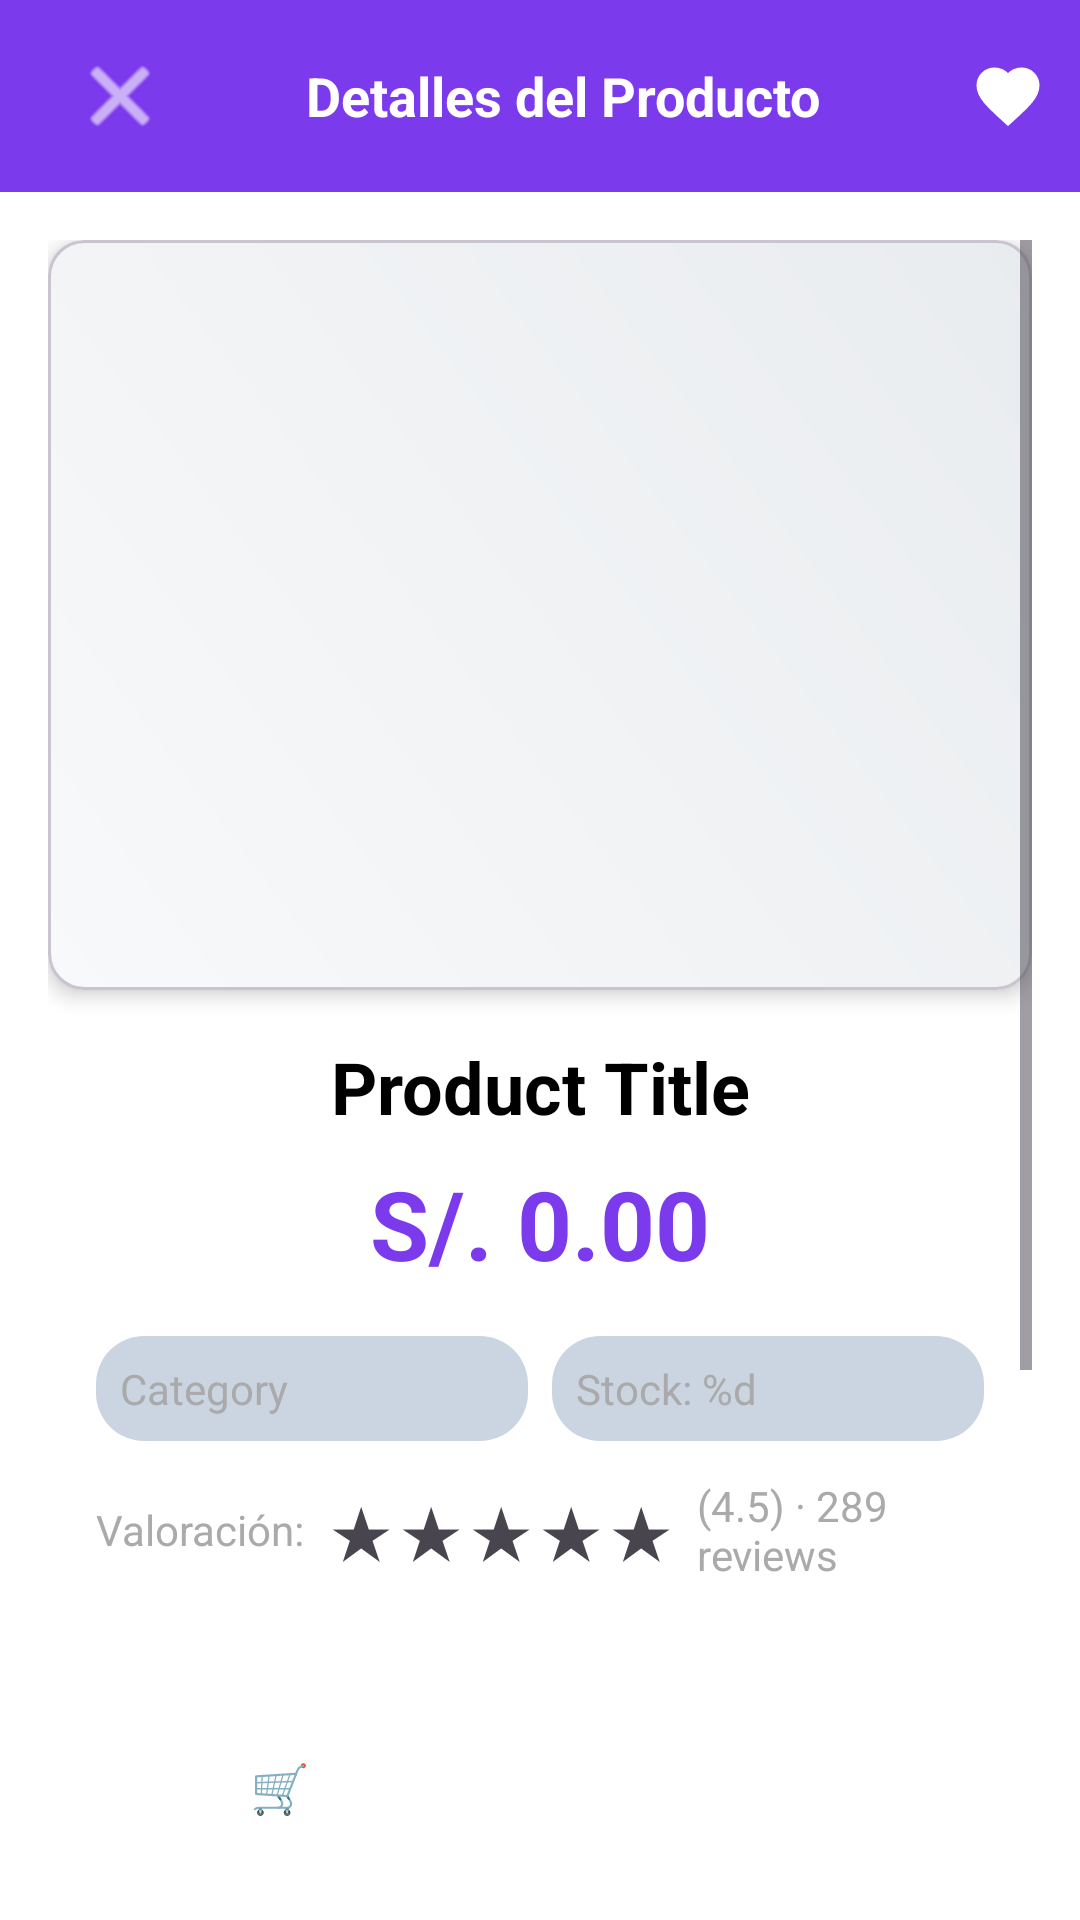

Write the Android layout XML for this screen, with the resource values it uses.
<!-- AndroidManifest.xml: application theme Theme.EcommerceEF -->
<!-- res/layout/activity_product_detail.xml -->
<?xml version="1.0" encoding="utf-8"?>
<LinearLayout
    xmlns:android="http://schemas.android.com/apk/res/android"
    xmlns:app="http://schemas.android.com/apk/res-auto"
    android:layout_width="match_parent"
    android:layout_height="match_parent"
    android:orientation="vertical"
    android:background="@android:color/white">

    
    <androidx.appcompat.widget.Toolbar
        android:id="@+id/toolbarDetail"
        android:layout_width="match_parent"
        android:layout_height="?attr/actionBarSize"
        android:background="@color/colorPrimary"
        android:theme="@style/ThemeOverlay.AppCompat.Dark.ActionBar"
        android:elevation="4dp">

        <RelativeLayout
            android:layout_width="match_parent"
            android:layout_height="match_parent">

            <ImageButton
                android:id="@+id/btnBackDetail"
                android:layout_width="48dp"
                android:layout_height="48dp"
                android:layout_alignParentStart="true"
                android:layout_centerVertical="true"
                android:background="?attr/selectableItemBackgroundBorderless"
                android:contentDescription="@string/back"
                android:padding="12dp"
                android:src="@android:drawable/ic_menu_close_clear_cancel"
                app:tint="@android:color/white" />

            <ImageButton
                android:id="@+id/btnFavoriteDetail"
                android:layout_width="48dp"
                android:layout_height="48dp"
                android:layout_alignParentEnd="true"
                android:layout_centerVertical="true"
                android:background="?attr/selectableItemBackgroundBorderless"
                android:contentDescription="Favorito"
                android:padding="12dp"
                android:src="@drawable/ic_favorite_border"
                app:tint="@android:color/white" />

            <TextView
                android:layout_width="wrap_content"
                android:layout_height="wrap_content"
                android:layout_centerInParent="true"
                android:text="@string/product_detail_title"
                android:textColor="@android:color/white"
                android:textSize="18sp"
                android:textStyle="bold" />
        </RelativeLayout>
    </androidx.appcompat.widget.Toolbar>

    <ScrollView
        android:layout_width="match_parent"
        android:layout_height="0dp"
        android:layout_weight="1"
        android:padding="16dp"
        android:fillViewport="true">

        <LinearLayout
            android:layout_width="match_parent"
            android:layout_height="wrap_content"
            android:orientation="vertical">

            <com.google.android.material.card.MaterialCardView
                android:layout_width="match_parent"
                android:layout_height="wrap_content"
                app:cardElevation="4dp"
                app:cardCornerRadius="12dp"
                android:layout_marginBottom="16dp">

                <FrameLayout
                    android:layout_width="match_parent"
                    android:layout_height="250dp"
                    android:background="@drawable/image_background"
                    android:clipToOutline="true">

                    <ImageView
                        android:id="@+id/ivProductDetail"
                        android:layout_width="match_parent"
                        android:layout_height="match_parent"
                        android:scaleType="centerInside"
                        android:contentDescription="@string/default_product_title"
                        android:padding="8dp" />
                </FrameLayout>
            </com.google.android.material.card.MaterialCardView>

            <TextView
                android:id="@+id/tvProductTitle"
                android:layout_width="match_parent"
                android:layout_height="wrap_content"
                android:text="@string/default_product_title"
                android:textSize="24sp"
                android:textStyle="bold"
                android:textColor="@android:color/black"
                android:gravity="center"
                android:layout_marginBottom="8dp" />

            <TextView
                android:id="@+id/tvProductPrice"
                android:layout_width="match_parent"
                android:layout_height="wrap_content"
                android:text="@string/default_price"
                android:textSize="32sp"
                android:textColor="@color/colorPrimary"
                android:textStyle="bold"
                android:gravity="center"
                android:layout_marginBottom="16dp" />

            
            <LinearLayout
                android:layout_width="match_parent"
                android:layout_height="wrap_content"
                android:orientation="vertical"
                android:layout_marginBottom="24dp"
                android:paddingHorizontal="16dp">

                
                <LinearLayout
                    android:layout_width="match_parent"
                    android:layout_height="wrap_content"
                    android:orientation="horizontal"
                    android:layout_marginBottom="12dp">

                    <TextView
                        android:id="@+id/tvProductCategory"
                        android:layout_width="0dp"
                        android:layout_height="wrap_content"
                        android:layout_weight="1"
                        android:text="@string/default_category"
                        android:textSize="14sp"
                        android:textColor="@android:color/darker_gray"
                        android:background="@drawable/badge_background"
                        android:padding="8dp" />

                    <TextView
                        android:id="@+id/tvProductStock"
                        android:layout_width="0dp"
                        android:layout_height="wrap_content"
                        android:layout_weight="1"
                        android:text="@string/stock_label"
                        android:textSize="14sp"
                        android:textColor="@android:color/darker_gray"
                        android:background="@drawable/badge_background"
                        android:padding="8dp"
                        android:layout_marginStart="8dp" />
                </LinearLayout>

                
                <LinearLayout
                    android:layout_width="match_parent"
                    android:layout_height="wrap_content"
                    android:orientation="horizontal"
                    android:gravity="center_vertical">

                    <TextView
                        android:layout_width="wrap_content"
                        android:layout_height="wrap_content"
                        android:text="@string/rating_label"
                        android:textSize="14sp"
                        android:textColor="@android:color/darker_gray"
                        android:layout_marginEnd="8dp" />

                    
                    <LinearLayout
                        android:id="@+id/llStars"
                        android:layout_width="wrap_content"
                        android:layout_height="wrap_content"
                        android:orientation="horizontal">

                        
                        <TextView
                            android:id="@+id/star1"
                            android:layout_width="wrap_content"
                            android:layout_height="wrap_content"
                            android:text="★"
                            android:textSize="24sp"
                            android:layout_marginEnd="2dp" />

                        
                        <TextView
                            android:id="@+id/star2"
                            android:layout_width="wrap_content"
                            android:layout_height="wrap_content"
                            android:text="★"
                            android:textSize="24sp"
                            android:layout_marginEnd="2dp" />

                        
                        <TextView
                            android:id="@+id/star3"
                            android:layout_width="wrap_content"
                            android:layout_height="wrap_content"
                            android:text="★"
                            android:textSize="24sp"
                            android:layout_marginEnd="2dp" />

                        
                        <TextView
                            android:id="@+id/star4"
                            android:layout_width="wrap_content"
                            android:layout_height="wrap_content"
                            android:text="★"
                            android:textSize="24sp"
                            android:layout_marginEnd="2dp" />

                        
                        <TextView
                            android:id="@+id/star5"
                            android:layout_width="wrap_content"
                            android:layout_height="wrap_content"
                            android:text="★"
                            android:textSize="24sp" />
                    </LinearLayout>

                    
                    <TextView
                        android:id="@+id/tvProductRating"
                        android:layout_width="wrap_content"
                        android:layout_height="wrap_content"
                        android:text="(4.5) · 289 reviews"
                        android:textSize="14sp"
                        android:textColor="@android:color/darker_gray"
                        android:layout_marginStart="8dp" />
                </LinearLayout>
            </LinearLayout>

            <View
                android:layout_width="match_parent"
                android:layout_height="1dp"
                android:background="@android:color/darker_gray"
                android:layout_marginBottom="16dp" />

            <TextView
                android:layout_width="match_parent"
                android:layout_height="wrap_content"
                android:text="@string/description_label"
                android:textSize="18sp"
                android:textStyle="bold"
                android:textColor="@android:color/black"
                android:layout_marginBottom="8dp" />

            <TextView
                android:id="@+id/tvProductDescription"
                android:layout_width="match_parent"
                android:layout_height="wrap_content"
                android:text="@string/default_product_description"
                android:textSize="16sp"
                android:textColor="@android:color/black"
                android:lineSpacingExtra="4dp"
                android:layout_marginBottom="32dp" />
        </LinearLayout>
    </ScrollView>

    <Button
        android:id="@+id/btnAddToCartDetail"
        android:layout_width="match_parent"
        android:layout_height="56dp"
        android:text="@string/add_to_cart_button"
        android:textSize="16sp"
        android:textStyle="bold"
        android:layout_margin="16dp"
        android:backgroundTint="@color/colorPrimary"
        android:textColor="@android:color/white"
        android:elevation="8dp"
        style="@style/Widget.Material3.Button" />
</LinearLayout>
<!-- resources referenced by this layout -->
<resources>
  <color name="colorPrimary">#7C3AED</color>
  <!-- drawable badge_background (drawable) -->
  <?xml version="1.0" encoding="utf-8"?>
  <shape xmlns:android="http://schemas.android.com/apk/res/android">
      <solid android:color="@color/gray" />
      <corners android:radius="16dp" />
      <padding
          android:left="8dp"
          android:top="4dp"
          android:right="8dp"
          android:bottom="4dp" />
  </shape>
  <!-- drawable ic_favorite_border (drawable) -->
  <vector xmlns:android="http://schemas.android.com/apk/res/android"
      android:width="24dp"
      android:height="24dp"
      android:viewportWidth="24"
      android:viewportHeight="24">
      <path
          android:fillColor="@android:color/white"
          android:strokeColor="@color/error_red"
          android:strokeWidth="1"
          android:pathData="M12,21.35l-1.45,-1.32C5.4,15.36 2,12.28 2,8.5 2,5.42 4.42,3 7.5,3c1.74,0 3.41,0.81 4.5,2.09C13.09,3.81 14.76,3 16.5,3 19.58,3 22,5.42 22,8.5c0,3.78 -3.4,6.86 -8.55,11.54L12,21.35z"/>
  </vector>
  <!-- drawable image_background (drawable) -->
  <?xml version="1.0" encoding="utf-8"?>
  <shape xmlns:android="http://schemas.android.com/apk/res/android"
      android:shape="rectangle">
      <gradient
          android:startColor="#F8F9FA"
          android:endColor="#E9ECEF"
          android:angle="45"/>
      <corners android:radius="12dp"/>
      <stroke
          android:width="1dp"
          android:color="#DEE2E6"/>
  </shape>
  <string name="add_to_cart_button">🛒 AGREGAR AL CARRITO</string>
  <string name="back">Volver</string>
  <string name="default_category">Category</string>
  <string name="default_price">S/. 0.00</string>
  <string name="default_product_description">Product description</string>
  <string name="default_product_title">Product Title</string>
  <string name="description_label">Descripción</string>
  <string name="product_detail_title">Detalles del Producto</string>
  <string name="rating_label">Valoración:</string>
  <string name="stock_label">Stock: %d</string>
  <color name="gray">#CBD5E1</color>
  <color name="error_red">#EF4444</color>
  <color name="colorPrimaryDark">#5B21B6</color>
  <color name="white">#FFFFFF</color>
  <color name="colorAccent">#06D6A0</color>
  <color name="colorAccentDark">#05C793</color>
  <color name="background_white">#FFFFFF</color>
  <style name="TextAppearance.Headline1" parent="TextAppearance.Material3.HeadlineLarge">
          <item name="android:textColor">@color/text_primary</item>
          <item name="android:textStyle">bold</item>
      </style>
  <style name="TextAppearance.Headline2" parent="TextAppearance.Material3.HeadlineMedium">
          <item name="android:textColor">@color/text_primary</item>
      </style>
  <style name="Widget.EcommerceEF.Button" parent="Widget.MaterialComponents.Button">
          <item name="android:minHeight">56dp</item>
          <item name="cornerRadius">12dp</item>
          <item name="android:textAllCaps">false</item>
          <item name="android:textStyle">bold</item>
          <item name="android:textSize">16sp</item>
          <item name="android:letterSpacing">0</item>
      </style>
  <style name="Widget.EcommerceEF.TextInputLayout" parent="Widget.MaterialComponents.TextInputLayout.OutlinedBox">
          <item name="boxCornerRadiusBottomEnd">12dp</item>
          <item name="boxCornerRadiusBottomStart">12dp</item>
          <item name="boxCornerRadiusTopEnd">12dp</item>
          <item name="boxCornerRadiusTopStart">12dp</item>
          <item name="boxStrokeColor">@color/gray</item>
          <item name="boxStrokeWidth">1dp</item>
          <item name="hintTextColor">@color/text_secondary</item>
      </style>
  <color name="text_primary">#1E293B</color>
  <color name="text_secondary">#64748B</color>
</resources>
